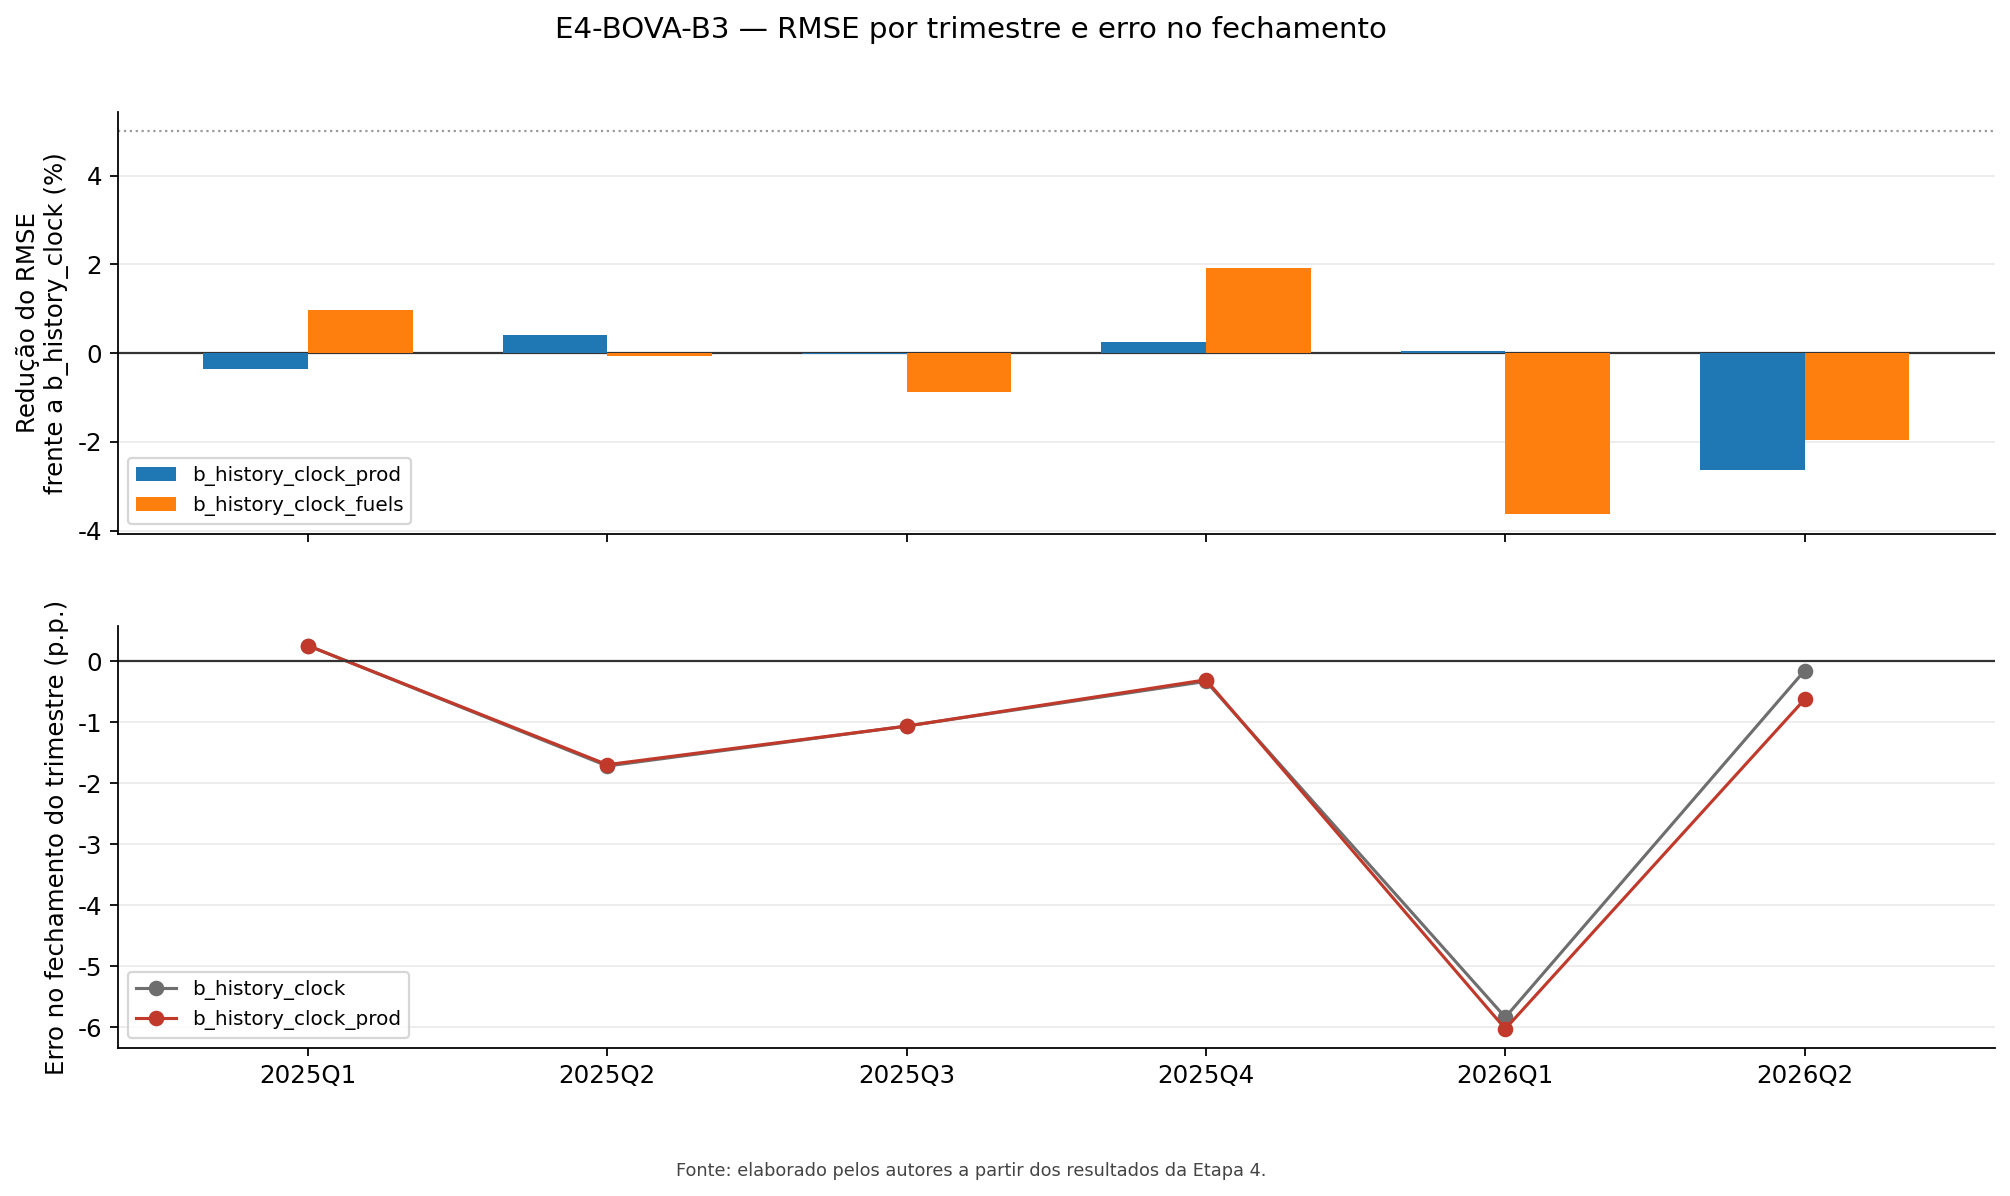

The table this chart was drawn from, first rows:
grupo, quarter, block_start, block_end, candidate_RMSE, control_RMSE, candidate_MAE, control_MAE, n
b_history_clock_prod, 2025Q1, 2025-01-02, 2025-03-31, 0.01051, 0.01047, 0.007449, 0.007414, 61
b_history_clock_prod, 2025Q2, 2025-04-01, 2025-06-30, 0.01697, 0.01703, 0.01332, 0.01339, 61
b_history_clock_prod, 2025Q3, 2025-07-01, 2025-09-30, 0.01224, 0.01224, 0.008994, 0.008994, 66
b_history_clock_prod, 2025Q4, 2025-10-01, 2025-12-30, 0.01172, 0.01175, 0.008828, 0.008852, 62
b_history_clock_prod, 2026Q1, 2026-01-02, 2026-03-31, 0.02565, 0.02567, 0.01933, 0.01928, 61
b_history_clock_prod, 2026Q2, 2026-04-01, 2026-06-30, 0.02165, 0.02109, 0.01639, 0.01574, 61
b_history_clock_fuels, 2025Q1, 2025-01-02, 2025-03-31, 0.01036, 0.01047, 0.007355, 0.007414, 61
b_history_clock_fuels, 2025Q2, 2025-04-01, 2025-06-30, 0.01705, 0.01703, 0.01339, 0.01339, 61
b_history_clock_fuels, 2025Q3, 2025-07-01, 2025-09-30, 0.01235, 0.01224, 0.009227, 0.008994, 66
b_history_clock_fuels, 2025Q4, 2025-10-01, 2025-12-30, 0.01152, 0.01175, 0.008835, 0.008852, 62
b_history_clock_fuels, 2026Q1, 2026-01-02, 2026-03-31, 0.0266, 0.02567, 0.01995, 0.01928, 61
b_history_clock_fuels, 2026Q2, 2026-04-01, 2026-06-30, 0.0215, 0.02109, 0.01621, 0.01574, 61
